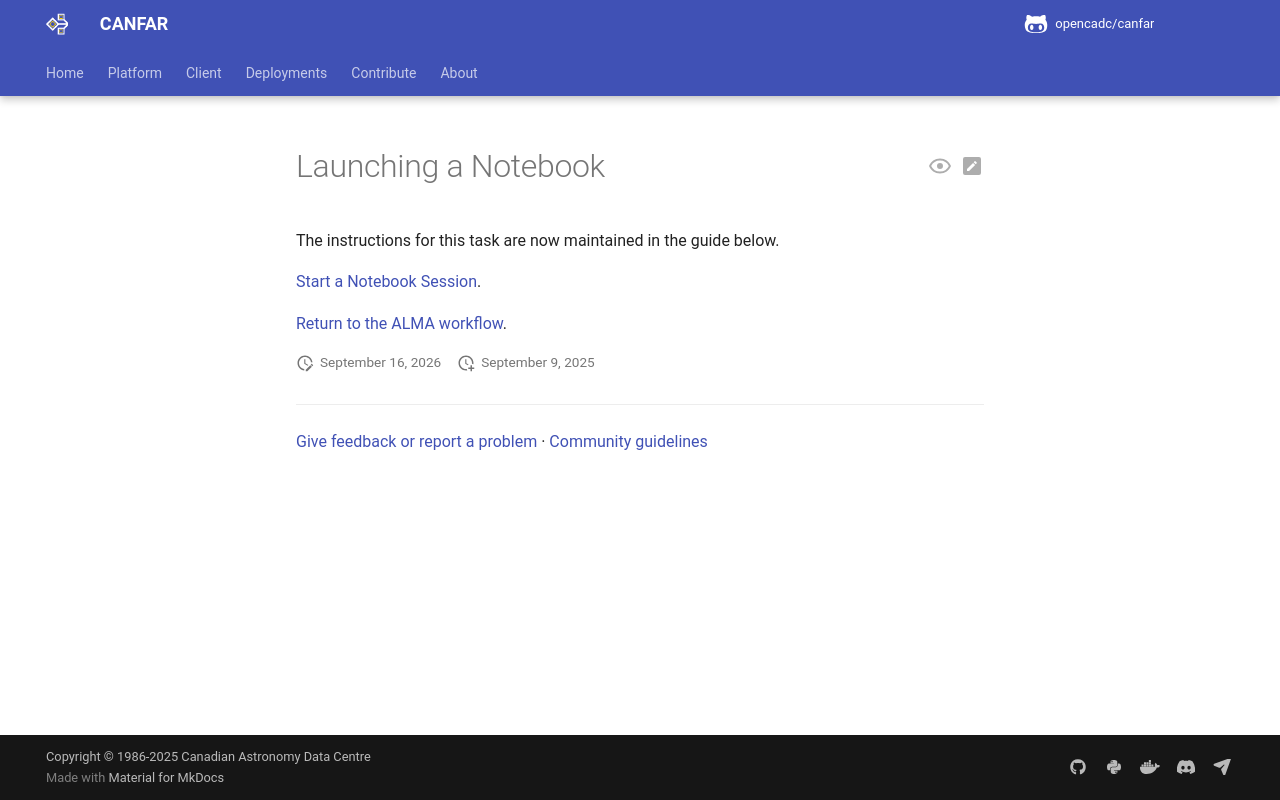

repository: opencadc/canfar · page: edge/platform/community/alma/NewUser/LaunchNotebook/index.html · generator: mkdocs

# Launching a Notebook

The instructions for this task are now maintained in the guide below.

[Start a Notebook Session](../../../sessions/notebook.md).

[Return to the ALMA workflow](../index.md).
